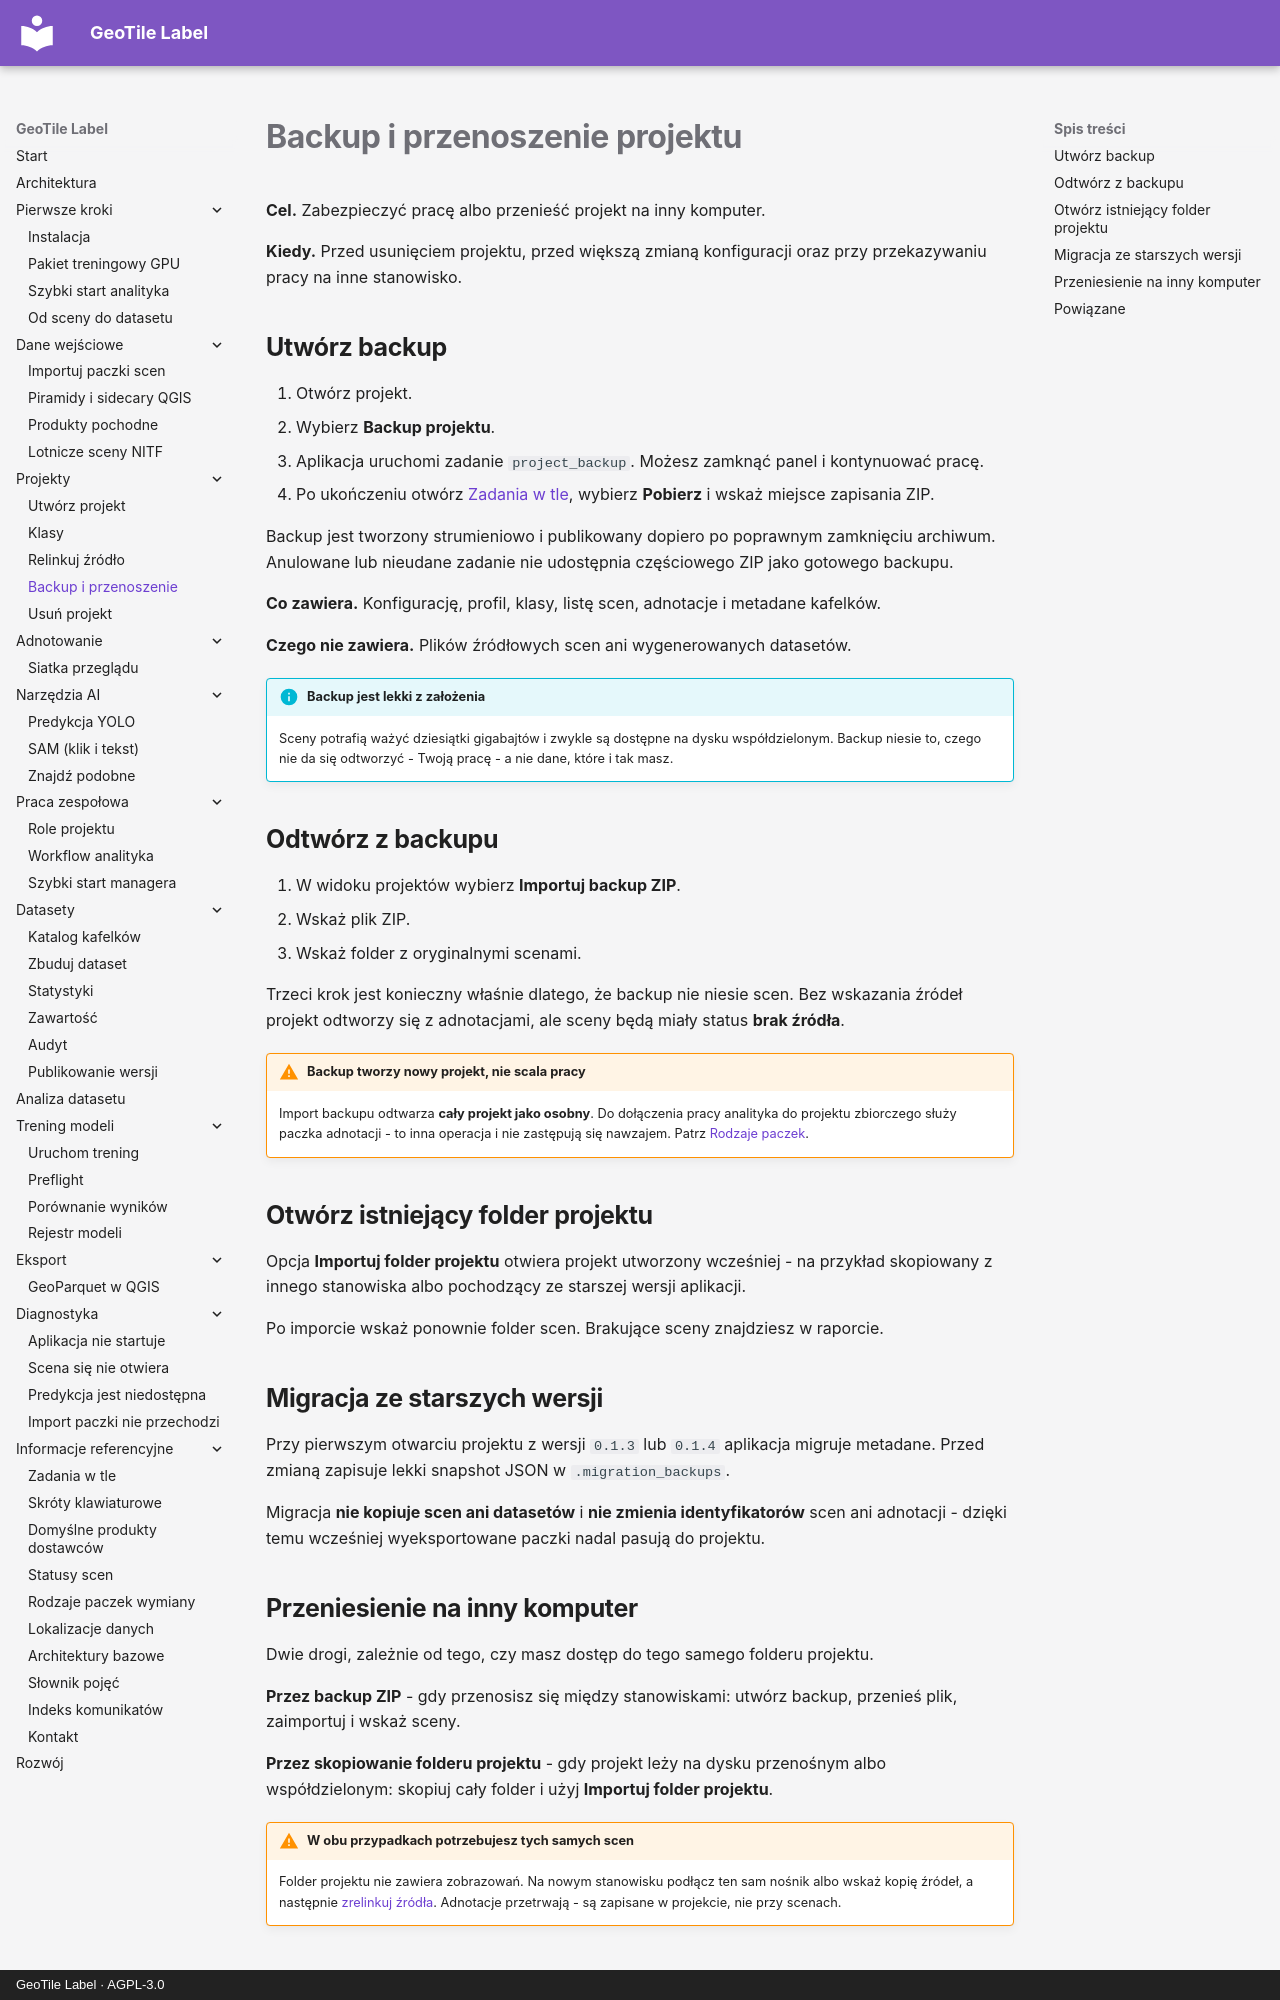

repository: jakubslesinski/geotile-label · page: projects/backup.html · generator: mkdocs · copyright: GeoTile Label · AGPL-3.0

# Backup i przenoszenie projektu

**Cel.** Zabezpieczyć pracę albo przenieść projekt na inny komputer.

**Kiedy.** Przed usunięciem projektu, przed większą zmianą konfiguracji oraz przy
przekazywaniu pracy na inne stanowisko.

## Utwórz backup

1. Otwórz projekt.
2. Wybierz **Backup projektu**.
3. Aplikacja uruchomi zadanie `project_backup`. Możesz zamknąć panel i kontynuować
   pracę.
4. Po ukończeniu otwórz [Zadania w tle](../reference/zadania-w-tle.md), wybierz
   **Pobierz** i wskaż miejsce zapisania ZIP.

Backup jest tworzony strumieniowo i publikowany dopiero po poprawnym zamknięciu
archiwum. Anulowane lub nieudane zadanie nie udostępnia częściowego ZIP jako gotowego
backupu.

**Co zawiera.** Konfigurację, profil, klasy, listę scen, adnotacje i metadane
kafelków.

**Czego nie zawiera.** Plików źródłowych scen ani wygenerowanych datasetów.

!!! info "Backup jest lekki z założenia"

    Sceny potrafią ważyć dziesiątki gigabajtów i zwykle są dostępne na dysku
    współdzielonym. Backup niesie to, czego nie da się odtworzyć - Twoją pracę - a nie
    dane, które i tak masz.

## Odtwórz z backupu

1. W widoku projektów wybierz **Importuj backup ZIP**.
2. Wskaż plik ZIP.
3. Wskaż folder z oryginalnymi scenami.

Trzeci krok jest konieczny właśnie dlatego, że backup nie niesie scen. Bez wskazania
źródeł projekt odtworzy się z adnotacjami, ale sceny będą miały status **brak
źródła**.

!!! warning "Backup tworzy nowy projekt, nie scala pracy"

    Import backupu odtwarza **cały projekt jako osobny**. Do dołączenia pracy
    analityka do projektu zbiorczego służy paczka adnotacji - to inna operacja i nie
    zastępują się nawzajem. Patrz
    [Rodzaje paczek](../reference/rodzaje-paczek.md).

## Otwórz istniejący folder projektu

Opcja **Importuj folder projektu** otwiera projekt utworzony wcześniej - na przykład
skopiowany z innego stanowiska albo pochodzący ze starszej wersji aplikacji.

Po imporcie wskaż ponownie folder scen. Brakujące sceny znajdziesz w raporcie.

## Migracja ze starszych wersji

Przy pierwszym otwarciu projektu z wersji `0.1.3` lub `0.1.4` aplikacja migruje
metadane. Przed zmianą zapisuje lekki snapshot JSON w `.migration_backups`.

Migracja **nie kopiuje scen ani datasetów** i **nie zmienia identyfikatorów** scen ani
adnotacji - dzięki temu wcześniej wyeksportowane paczki nadal pasują do projektu.
